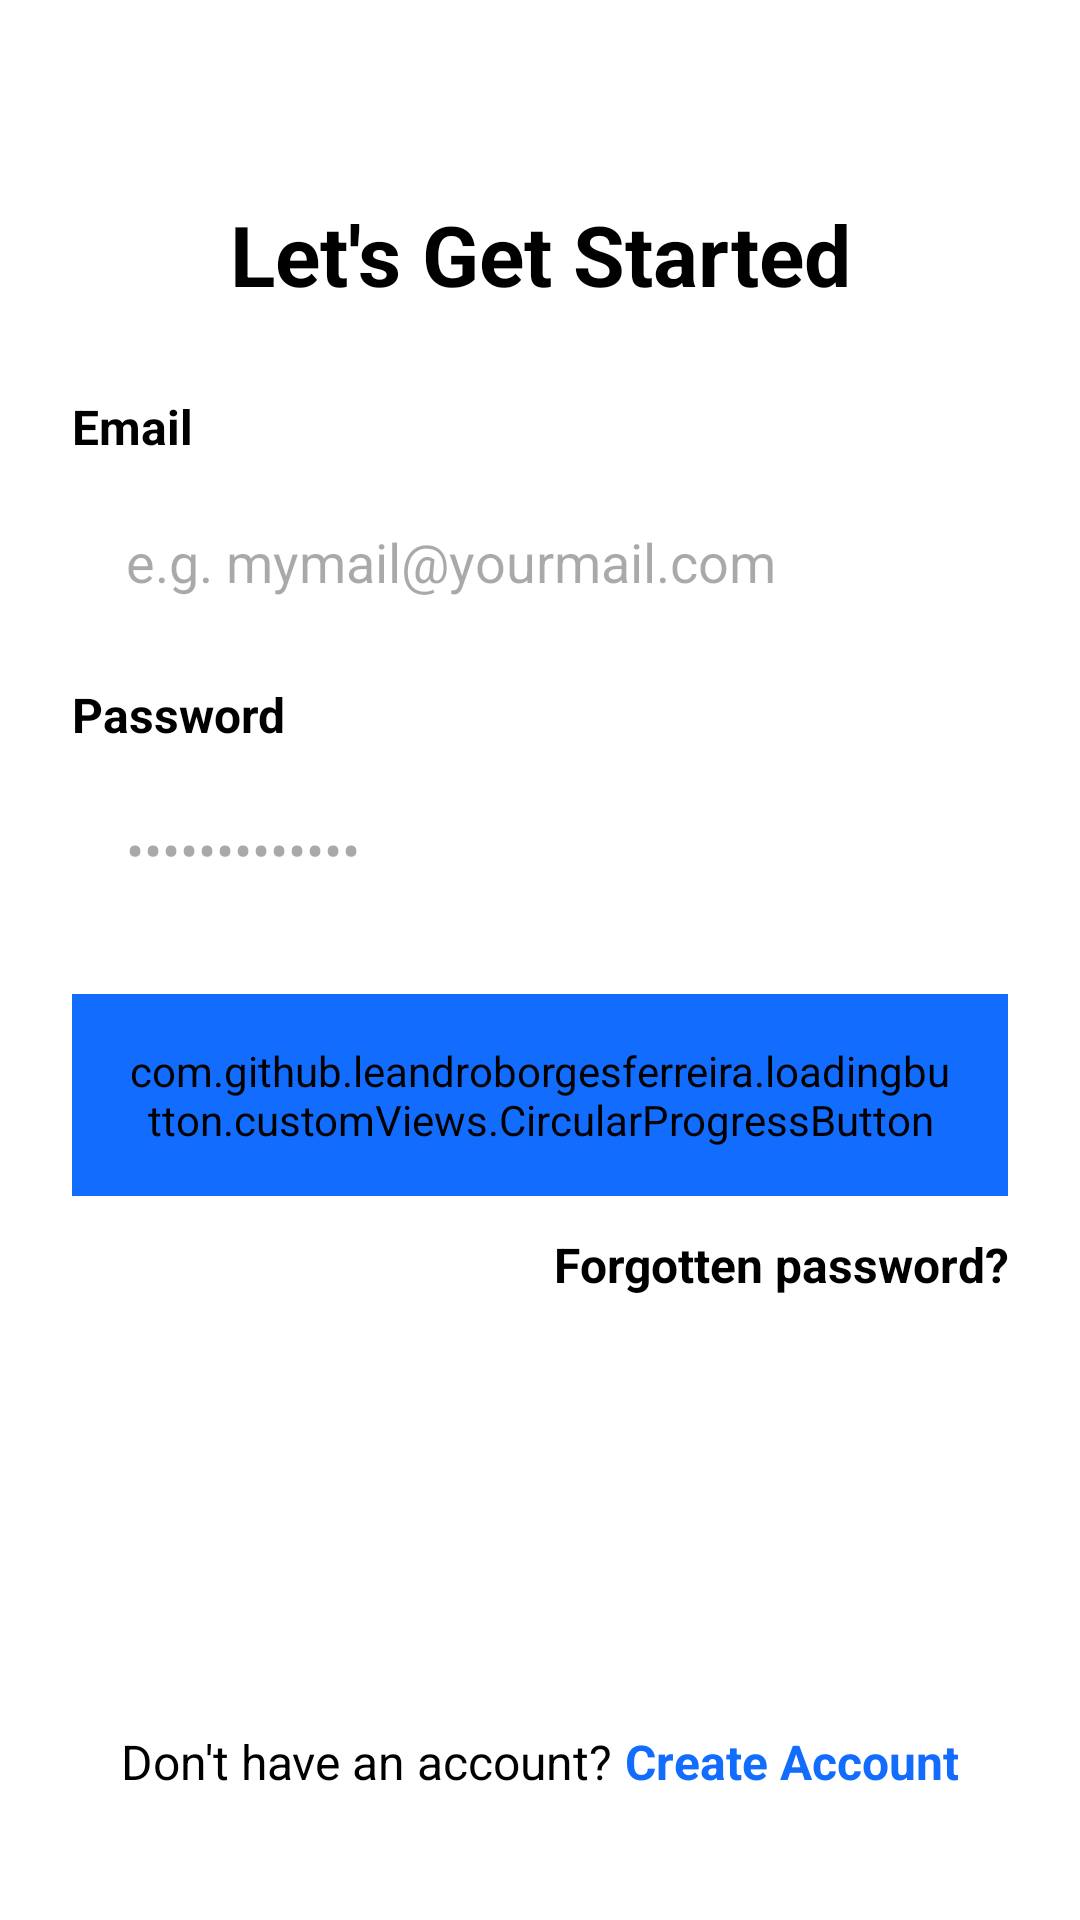

Reconstruct the res/layout file that produces this screen, plus the resources it refers to.
<!-- AndroidManifest.xml: application theme Theme.TruckOrbit -->
<!-- res/layout/fragment_sign_in.xml -->
<?xml version="1.0" encoding="utf-8"?>
<FrameLayout xmlns:android="http://schemas.android.com/apk/res/android"
    xmlns:app="http://schemas.android.com/apk/res-auto"
    xmlns:tools="http://schemas.android.com/tools"
    android:layout_width="match_parent"
    android:layout_height="match_parent"
    android:fitsSystemWindows="true"
    tools:context=".ui.fragments.SignInFragment">

    <LinearLayout
        android:layout_width="match_parent"
        android:layout_height="match_parent"
        android:clipChildren="false"
        android:clipToPadding="false"
        android:orientation="vertical"
        android:padding="24dp"
        tools:ignore="UselessParent">

        <ImageView
            android:layout_width="match_parent"
            android:layout_height="wrap_content"
            android:layout_marginTop="24dp"
            android:adjustViewBounds="true"
            android:importantForAccessibility="no"
            android:scaleType="fitCenter"
            android:src="@drawable/img_signin_logo" />

        <LinearLayout
            android:layout_width="match_parent"
            android:layout_height="0dp"
            android:layout_marginTop="18dp"
            android:layout_weight="1"
            android:clipChildren="false"
            android:clipToPadding="false"
            android:orientation="vertical">

            <TextView
                android:layout_width="match_parent"
                android:layout_height="wrap_content"
                android:layout_marginHorizontal="40dp"
                android:layout_marginBottom="28dp"
                android:text="Let's Get Started"
                android:textAlignment="center"
                android:textColor="@color/black"
                android:textSize="28sp"
                android:textStyle="bold" />

            <TextView
                android:layout_width="match_parent"
                android:layout_height="wrap_content"
                android:layout_gravity="start"
                android:text="Email"
                android:textColor="@color/black"
                android:textSize="16sp"
                android:textStyle="bold" />

            <EditText
                android:id="@+id/et_email"
                android:layout_width="match_parent"
                android:layout_height="wrap_content"
                android:layout_marginTop="6dp"
                android:autofillHints="emailAddress"
                android:background="@drawable/edittext_background"
                android:hint="e.g. mymail@yourmail.com"
                android:inputType="textEmailAddress"
                android:paddingHorizontal="18dp"
                android:paddingVertical="16dp"
                tools:ignore="HardcodedText" />

            <TextView
                android:layout_width="match_parent"
                android:layout_height="wrap_content"
                android:layout_gravity="start"
                android:layout_marginTop="12dp"
                android:text="Password"
                android:textColor="@color/black"
                android:textSize="16sp"
                android:textStyle="bold" />

            <EditText
                android:id="@+id/et_password"
                android:layout_width="match_parent"
                android:layout_height="wrap_content"
                android:layout_marginTop="6dp"
                android:autofillHints="password"
                android:background="@drawable/edittext_background"
                android:hint="•••••••••••••"
                android:inputType="textPassword"
                android:paddingHorizontal="18dp"
                android:paddingVertical="16dp"
                tools:ignore="HardcodedText" />

            <com.github.leandroborgesferreira.loadingbutton.customViews.CircularProgressButton
                android:id="@+id/btn_sign_in"
                android:layout_width="match_parent"
                android:layout_height="wrap_content"
                android:layout_gravity="center"
                android:layout_marginTop="20dp"
                android:backgroundTint="@color/blue"
                android:paddingHorizontal="18dp"
                android:paddingVertical="16dp"
                android:text="Sign In"
                android:textAllCaps="false"
                android:textColor="@color/white"
                app:finalCornerAngle="120dp"
                app:initialCornerAngle="120dp"
                android:textSize="18sp"
                app:spinning_bar_color="#FFF"
                app:spinning_bar_padding="6dp"
                app:spinning_bar_width="4dp" />

            <TextView
                android:layout_width="match_parent"
                android:layout_height="wrap_content"
                android:layout_gravity="end"
                android:layout_marginTop="12dp"
                android:text="Forgotten password?"
                android:textAlignment="viewEnd"
                android:textColor="@color/black"
                android:textSize="16sp"
                android:textStyle="bold" />

        </LinearLayout>

        <LinearLayout
            android:layout_width="wrap_content"
            android:layout_height="wrap_content"
            android:layout_gravity="center"
            android:layout_marginTop="12dp"
            android:layout_marginBottom="18dp"
            android:gravity="center"
            android:orientation="horizontal">

            <TextView
                android:layout_width="match_parent"
                android:layout_height="wrap_content"
                android:layout_gravity="bottom|center"
                android:text="Don't have an account? "
                android:textAlignment="center"
                android:textColor="@color/black"
                android:textSize="16sp" />

            <TextView
                android:id="@+id/txtCreateAccount"
                android:layout_width="match_parent"
                android:layout_height="wrap_content"
                android:layout_gravity="bottom|center"
                android:text="Create Account"
                android:textAlignment="center"
                android:textColor="@color/blue"
                android:textSize="16sp"
                android:textStyle="bold" />

        </LinearLayout>
    </LinearLayout>
</FrameLayout>
<!-- resources referenced by this layout -->
<resources>
  <color name="black">#FF000000</color>
  <color name="blue">#FF126CFD</color>
  <color name="white">#FFFFFFFF</color>
  <style name="Theme.TruckOrbit" parent="Base.Theme.TruckOrbit" />
  <color name="transparent">#00000000</color>
  <color name="md_theme_primary">#415F91</color>
  <color name="md_theme_onPrimary">#FFFFFF</color>
  <color name="md_theme_primaryContainer">#D6E3FF</color>
  <color name="md_theme_onPrimaryContainer">#001B3E</color>
  <color name="md_theme_secondary">#565F71</color>
  <color name="md_theme_onSecondary">#FFFFFF</color>
  <color name="md_theme_secondaryContainer">#DAE2F9</color>
  <color name="md_theme_onSecondaryContainer">#131C2B</color>
  <color name="md_theme_tertiary">#705575</color>
  <color name="md_theme_onTertiary">#FFFFFF</color>
  <color name="md_theme_tertiaryContainer">#FAD8FD</color>
  <color name="md_theme_onTertiaryContainer">#28132E</color>
  <color name="md_theme_error">#BA1A1A</color>
  <color name="md_theme_onError">#FFFFFF</color>
  <color name="md_theme_errorContainer">#FFDAD6</color>
  <color name="md_theme_onErrorContainer">#410002</color>
  <color name="md_theme_background">#F9F9FF</color>
  <color name="md_theme_onBackground">#191C20</color>
  <color name="md_theme_surface">#F9F9FF</color>
  <color name="md_theme_onSurface">#191C20</color>
  <color name="md_theme_surfaceVariant">#E0E2EC</color>
  <color name="md_theme_onSurfaceVariant">#44474E</color>
  <color name="md_theme_outline">#74777F</color>
  <color name="md_theme_outlineVariant">#C4C6D0</color>
  <color name="md_theme_inverseSurface">#2E3036</color>
  <color name="md_theme_inverseOnSurface">#F0F0F7</color>
  <color name="md_theme_inversePrimary">#AAC7FF</color>
  <color name="md_theme_primaryFixed">#D6E3FF</color>
  <color name="md_theme_onPrimaryFixed">#001B3E</color>
  <color name="md_theme_primaryFixedDim">#AAC7FF</color>
  <color name="md_theme_onPrimaryFixedVariant">#284777</color>
  <color name="md_theme_secondaryFixed">#DAE2F9</color>
  <color name="md_theme_onSecondaryFixed">#131C2B</color>
  <color name="md_theme_secondaryFixedDim">#BEC6DC</color>
  <color name="md_theme_onSecondaryFixedVariant">#3E4759</color>
  <color name="md_theme_tertiaryFixed">#FAD8FD</color>
  <color name="md_theme_onTertiaryFixed">#28132E</color>
  <color name="md_theme_tertiaryFixedDim">#DDBCE0</color>
  <color name="md_theme_onTertiaryFixedVariant">#573E5C</color>
  <color name="md_theme_surfaceDim">#D9D9E0</color>
  <color name="md_theme_surfaceBright">#F9F9FF</color>
  <color name="md_theme_surfaceContainerLowest">#FFFFFF</color>
  <color name="md_theme_surfaceContainerLow">#F3F3FA</color>
  <color name="md_theme_surfaceContainer">#EDEDF4</color>
  <color name="md_theme_surfaceContainerHigh">#E7E8EE</color>
  <color name="md_theme_surfaceContainerHighest">#E2E2E9</color>
</resources>
